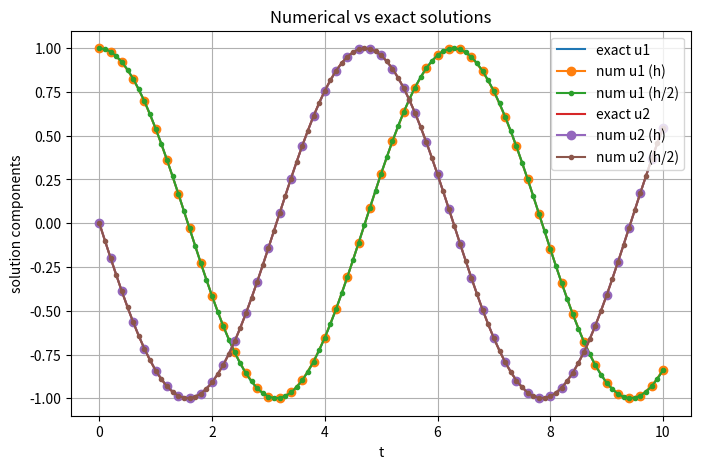
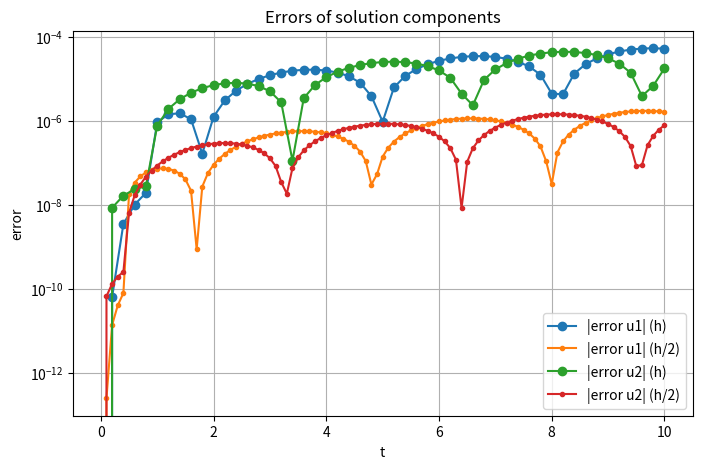
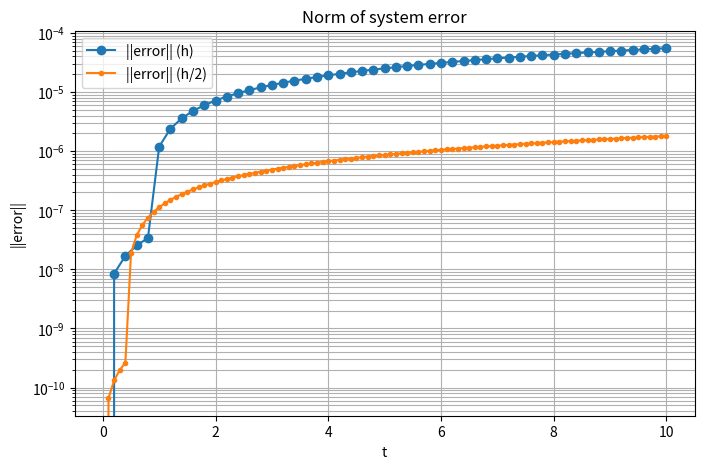

Recreate these plots in Python, in order.
import numpy as np
import matplotlib.pyplot as plt



# ===== Пример 1 — простая устойчивая система =====
# гармонический осциллятор
# u1' = u2
# u2' = -u1

def f(t, u):
    return np.array([
        u[1],
        -u[0]
    ])

def u_exact(t):
    t = np.asarray(t)
    return np.column_stack((
        np.cos(t),
        -np.sin(t)
    ))

t0 = 0.0
T  = 10.0
u0 = u_exact(np.array([t0]))[0]
h = 0.2


# ===== Пример 2 — нелинейная система =====

# u1 = e^t
# u2 = e^(2t)

# def f(t, u):
#     return np.array([
#         u[0] + u[1] - np.exp(2*t),
#         2*u[1]
#     ])

# def u_exact(t):
#     t = np.asarray(t)
#     return np.column_stack((
#         np.exp(t),
#         np.exp(2*t)
#     ))

# t0 = 0.0
# T  = 3.0
# u0 = u_exact(np.array([t0]))[0]
# h = 0.2


# ===== Пример 3 — жесткая система =====
# u1' = -50u1 + sin(t)
# u2' = -u2

# def f(t, u):
#     return np.array([
#         -50*u[0] + np.sin(t),
#         -u[1]
#     ])

# def u_exact(t):
#     t = np.asarray(t)
#     u1 = (50*np.sin(t) - np.cos(t) + np.exp(-50*t)) / 2501
#     u2 = np.exp(-t)
#     return np.column_stack((u1, u2))

# t0 = 1.0
# T  = 2.0
# u0 = u_exact(np.array([t0]))[0]
# h = 0.2


# RK6
def rk6_step(f, t, y, h):
    k1 = f(t, y)

    k2 = f(t + h/3.0,
           y + h*(k1/3.0))

    k3 = f(t + 2.0*h/3.0,
           y + h*(2.0*k2/3.0))

    k4 = f(t + h/3.0,
           y + h*(k1/12.0 + k2/3.0 - k3/12.0))

    k5 = f(t + h/2.0,
           y + h*(-k1/16.0 + 9.0*k2/8.0 - 3.0*k3/16.0 - 3.0*k4/8.0))

    k6 = f(t + h/2.0,
           y + h*(9.0*k2/8.0 - 3.0*k3/8.0 - 3.0*k4/4.0 + k5/2.0))

    k7 = f(t + h,
           y + h*(9.0*k1/44.0 - 9.0*k2/11.0 + 63.0*k3/44.0 + 18.0*k4/11.0 - 16.0*k6/11.0))

    return y + h*(11.0*k1/120.0 + 27.0*k3/40.0 + 27.0*k4/40.0 - 4.0*k5/15.0 - 4.0*k6/15.0 + 11.0*k7/120.0)


# 5-шаговый Adams-Moulton
def solve_adams_moulton_5step(f, t0, T, y0, h, it_max=50, tol=1e-12):

    N = int(np.round((T - t0) / h))
    t = t0 + h*np.arange(N + 1)

    y0 = np.asarray(y0, dtype=float)
    m = y0.size

    y = np.zeros((N + 1, m), dtype=float)
    y[0] = y0

    # старт RK6
    for n in range(1, min(5, N + 1)):
        y[n] = rk6_step(f, t[n-1], y[n-1], h)

    if N < 4:
        return t, y

    # значения f
    fn = np.zeros((N + 1, m), dtype=float)
    for n in range(0, min(5, N + 1)):
        fn[n] = f(t[n], y[n])

    # основной цикл
    for n in range(5, N + 1):

        f1 = fn[n-1]
        f2 = fn[n-2]
        f3 = fn[n-3]
        f4 = fn[n-4]

        # предиктор AB4
        y_pred = y[n-1] + (h/24.0)*(55*f1 - 59*f2 + 37*f3 - 9*f4)

        const = 646*f1 - 264*f2 + 106*f3 - 19*f4

        # итерации
        y_s = y_pred.copy()

        for _ in range(it_max):
            y_next = y[n-1] + (h/720.0)*(251*f(t[n], y_s) + const)

            if np.linalg.norm(y_next - y_s) < tol*(1 + np.linalg.norm(y_next)):
                y_s = y_next
                break

            y_s = y_next

        y[n] = y_s
        fn[n] = f(t[n], y[n])

    return t, y


# ошибки
def errors_on_grid(t, y, u_exact):
    u = u_exact(t)
    e = y - u

    err_max = np.max(np.linalg.norm(e, axis=1))
    err_l2 = np.sqrt(np.mean(np.linalg.norm(e, axis=1)**2))

    return u, e, err_max, err_l2


# решения
t_h, y_h = solve_adams_moulton_5step(f, t0, T, u0, h)
t_h2, y_h2 = solve_adams_moulton_5step(f, t0, T, u0, h/2)


# ошибки
u_h, e_h, emax_h, el2_h = errors_on_grid(t_h, y_h, u_exact)
u_h2, e_h2, emax_h2, el2_h2 = errors_on_grid(t_h2, y_h2, u_exact)


# порядок
p_max = np.log2(emax_h / emax_h2)
p_l2 = np.log2(el2_h / el2_h2)

print("=== Ошибки ===")
print(f"h   = {h}   max|e| = {emax_h:.6e}   L2 = {el2_h:.6e}")
print(f"h/2 = {h/2} max|e| = {emax_h2:.6e}   L2 = {el2_h2:.6e}")

print("\n=== Фактический порядок ===")
print("p_max =", p_max)
print("p_L2  =", p_l2)


# графики решений
m = y_h.shape[1]

plt.figure(figsize=(8, 5))
for i in range(m):
    plt.plot(t_h2, u_h2[:, i], label=f"exact u{i+1}")
    plt.plot(t_h,  y_h[:, i], "o-", label=f"num u{i+1} (h)")
    plt.plot(t_h2, y_h2[:, i], ".-", label=f"num u{i+1} (h/2)")

plt.xlabel("t")
plt.ylabel("solution components")
plt.title("Numerical vs exact solutions")
plt.grid(True)
plt.legend()


# графики ошибок
plt.figure(figsize=(8, 5))
for i in range(m):
    plt.plot(t_h,  np.abs(e_h[:, i]), "o-", label=f"|error u{i+1}| (h)")
    plt.plot(t_h2, np.abs(e_h2[:, i]), ".-", label=f"|error u{i+1}| (h/2)")

plt.yscale("log")
plt.xlabel("t")
plt.ylabel("error")
plt.title("Errors of solution components")
plt.grid(True, which="both")
plt.legend()


# норма ошибки всей системы
plt.figure(figsize=(8, 5))
plt.plot(t_h,  np.linalg.norm(e_h, axis=1), "o-", label="||error|| (h)")
plt.plot(t_h2, np.linalg.norm(e_h2, axis=1), ".-", label="||error|| (h/2)")

plt.yscale("log")
plt.xlabel("t")
plt.ylabel("||error||")
plt.title("Norm of system error")
plt.grid(True, which="both")
plt.legend()

plt.show()
